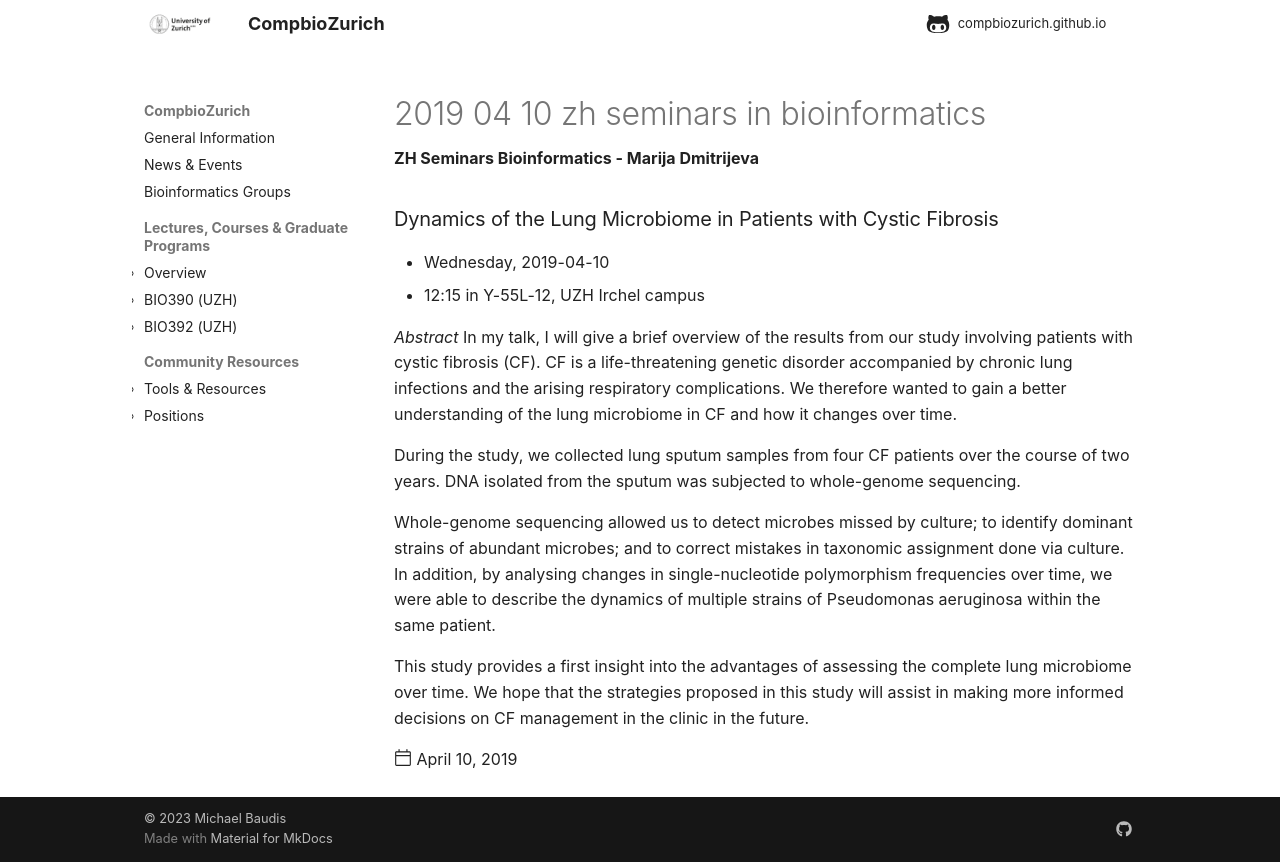

repository: compbiozurich/compbiozurich.github.io · page: news/2019/2019-04-10-zh-seminars-in-bioinformatics/index.html · generator: mkdocs

---
template: post.html
description: 'ZH Seminars Bioinformatics - Marija Dmitrijeva'
date: 2019-04-10
authors:
  - '@mbaudis'
pdf_file_name:
category:
  - events
tags:
  - seminars
  - BIO612
  - news
---

### Dynamics of the Lung Microbiome in Patients with Cystic Fibrosis

* Wednesday, 2019-04-10
* 12:15 in Y-55L-12, UZH Irchel campus

<!--more-->

*Abstract* In my talk, I will give a brief overview of the results from our study involving patients with cystic fibrosis (CF). CF is a life-threatening genetic disorder accompanied by chronic lung infections and the arising respiratory complications. We therefore wanted to gain a better understanding of the lung microbiome in CF and how it changes over time.

During the study, we collected lung sputum samples from four CF patients over the course of two years. DNA isolated from the sputum was subjected to whole-genome sequencing.
  
Whole-genome sequencing allowed us to detect microbes missed by culture; to identify dominant strains of abundant microbes; and to correct mistakes in taxonomic assignment done via culture. In addition, by analysing changes in single-nucleotide polymorphism frequencies over time, we were able to describe the dynamics of multiple strains of Pseudomonas aeruginosa within the same patient.
    
This study provides a first insight into the advantages of assessing the complete lung microbiome over time. We hope that the strategies proposed in this study will assist in making more informed decisions on CF management in the clinic in the future.
